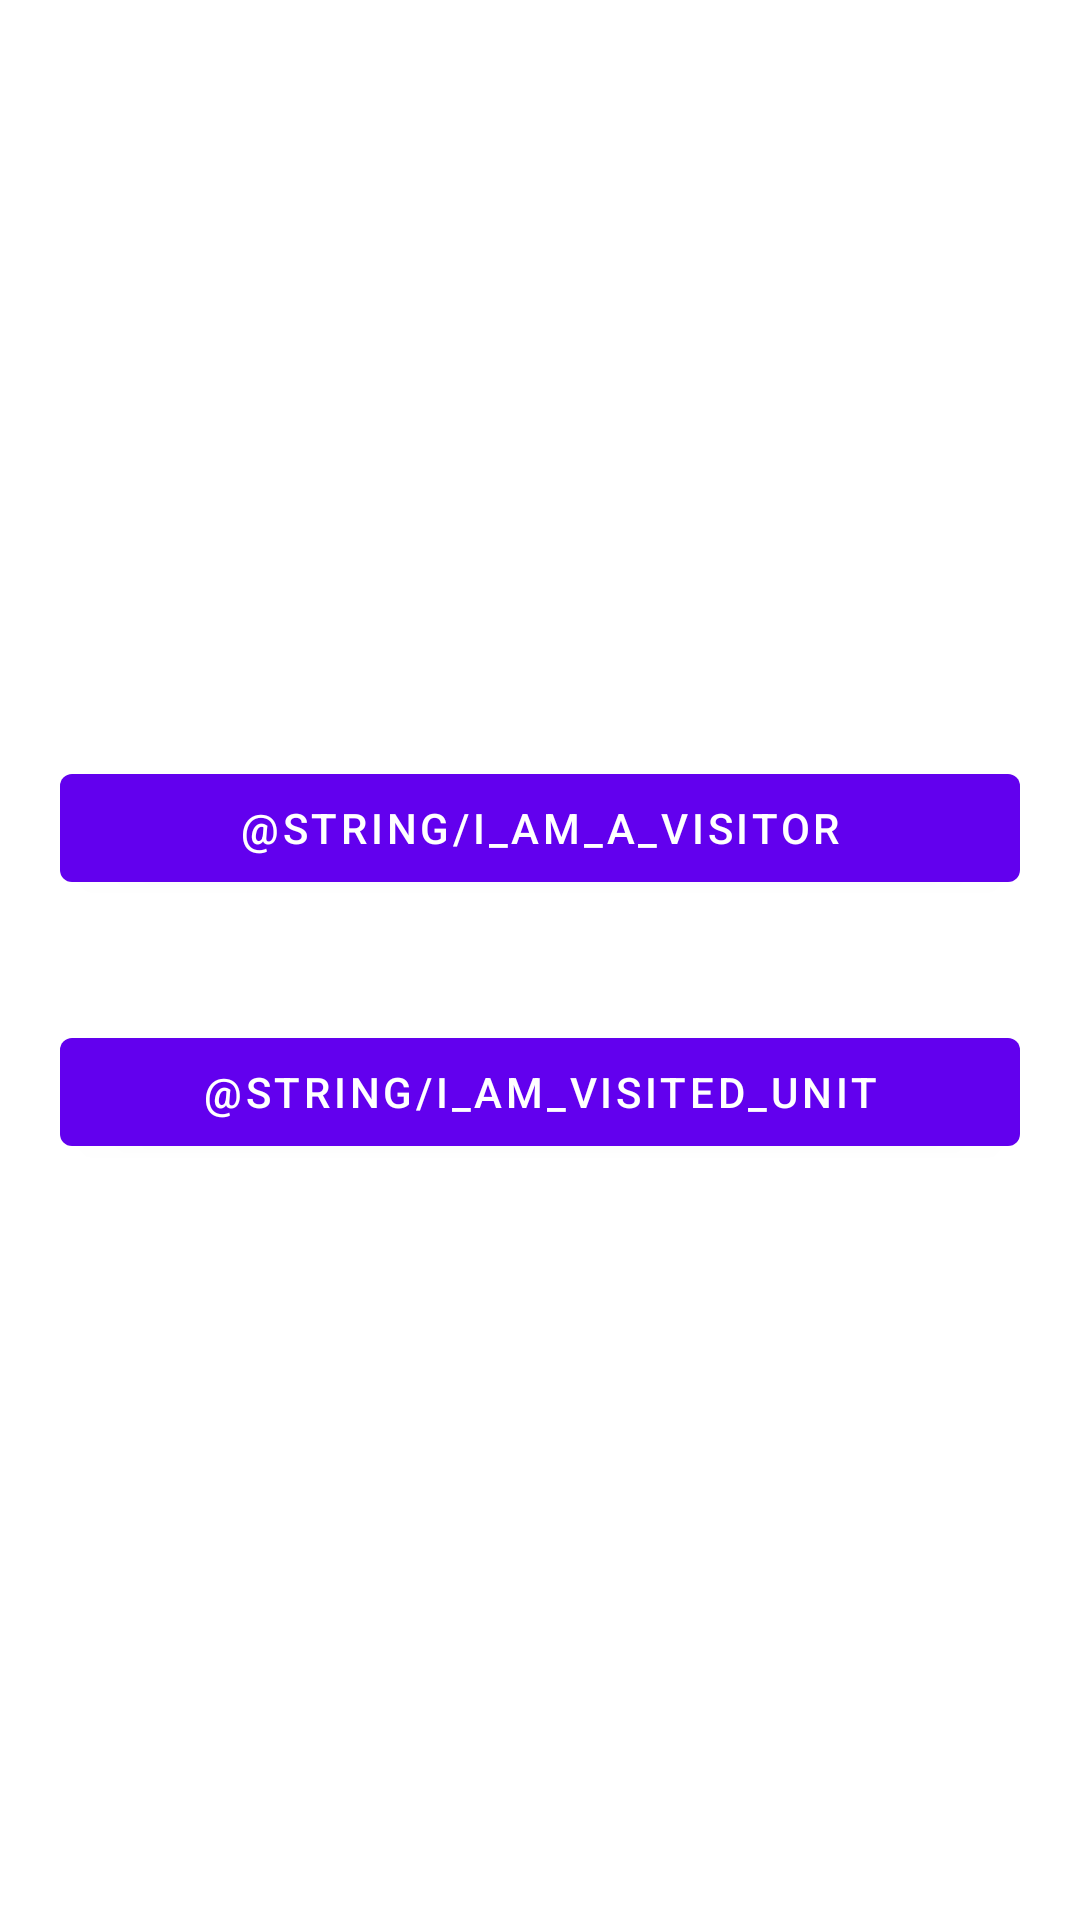

Produce the Android XML layout that renders to this screen, including the resource entries it uses.
<!-- AndroidManifest.xml: application theme Theme.Enrollment_Android -->
<!-- res/layout/fragment_role_selection.xml -->
<?xml version="1.0" encoding="utf-8"?>
<androidx.constraintlayout.widget.ConstraintLayout
    xmlns:android="http://schemas.android.com/apk/res/android"
    xmlns:app="http://schemas.android.com/apk/res-auto"
    android:layout_width="match_parent"
    android:layout_height="match_parent">

    <Button
        android:id="@+id/button_visitor"
        android:layout_width="0dp"
        android:layout_height="wrap_content"
        android:layout_marginStart="20dp"
        android:layout_marginEnd="20dp"
        android:layout_marginBottom="20dp"
        android:text="@string/i_am_a_visitor"
        app:layout_constraintBottom_toTopOf="@+id/middle_guideline"
        app:layout_constraintEnd_toEndOf="parent"
        app:layout_constraintStart_toStartOf="parent" />

    <androidx.constraintlayout.widget.Guideline
        android:id="@+id/middle_guideline"
        android:layout_width="wrap_content"
        android:layout_height="wrap_content"
        android:orientation="horizontal"
        app:layout_constraintGuide_percent="0.5" />

    <Button
        android:id="@+id/button_unit"
        android:layout_width="0dp"
        android:layout_height="wrap_content"
        android:layout_marginStart="20dp"
        android:layout_marginTop="20dp"
        android:layout_marginEnd="20dp"
        android:text="@string/i_am_visited_unit"
        app:layout_constraintEnd_toEndOf="parent"
        app:layout_constraintStart_toStartOf="parent"
        app:layout_constraintTop_toBottomOf="@+id/middle_guideline" />

</androidx.constraintlayout.widget.ConstraintLayout>
<!-- resources referenced by this layout -->
<resources>
  <style name="Theme.Enrollment_Android" parent="Theme.MaterialComponents.DayNight.DarkActionBar">
          
          <item name="colorPrimary">@color/purple_500</item>
          <item name="colorPrimaryVariant">@color/purple_700</item>
          <item name="colorOnPrimary">@color/white</item>
          
          <item name="colorSecondary">@color/teal_200</item>
          <item name="colorSecondaryVariant">@color/teal_700</item>
          <item name="colorOnSecondary">@color/black</item>
          
          <item name="android:statusBarColor" tools:targetApi="l">?attr/colorPrimaryVariant</item>
          
      </style>
  <!-- not gathered from this repository: default colours our renderer supplied (Android Studio template values) -->
  <color name="purple_500">#FF6200EE</color>
  <color name="purple_700">#FF3700B3</color>
  <color name="teal_200">#FF03DAC5</color>
  <color name="teal_700">#FF018786</color>
  <color name="black">#FF000000</color>
  <color name="white">#FFFFFFFF</color>
</resources>
